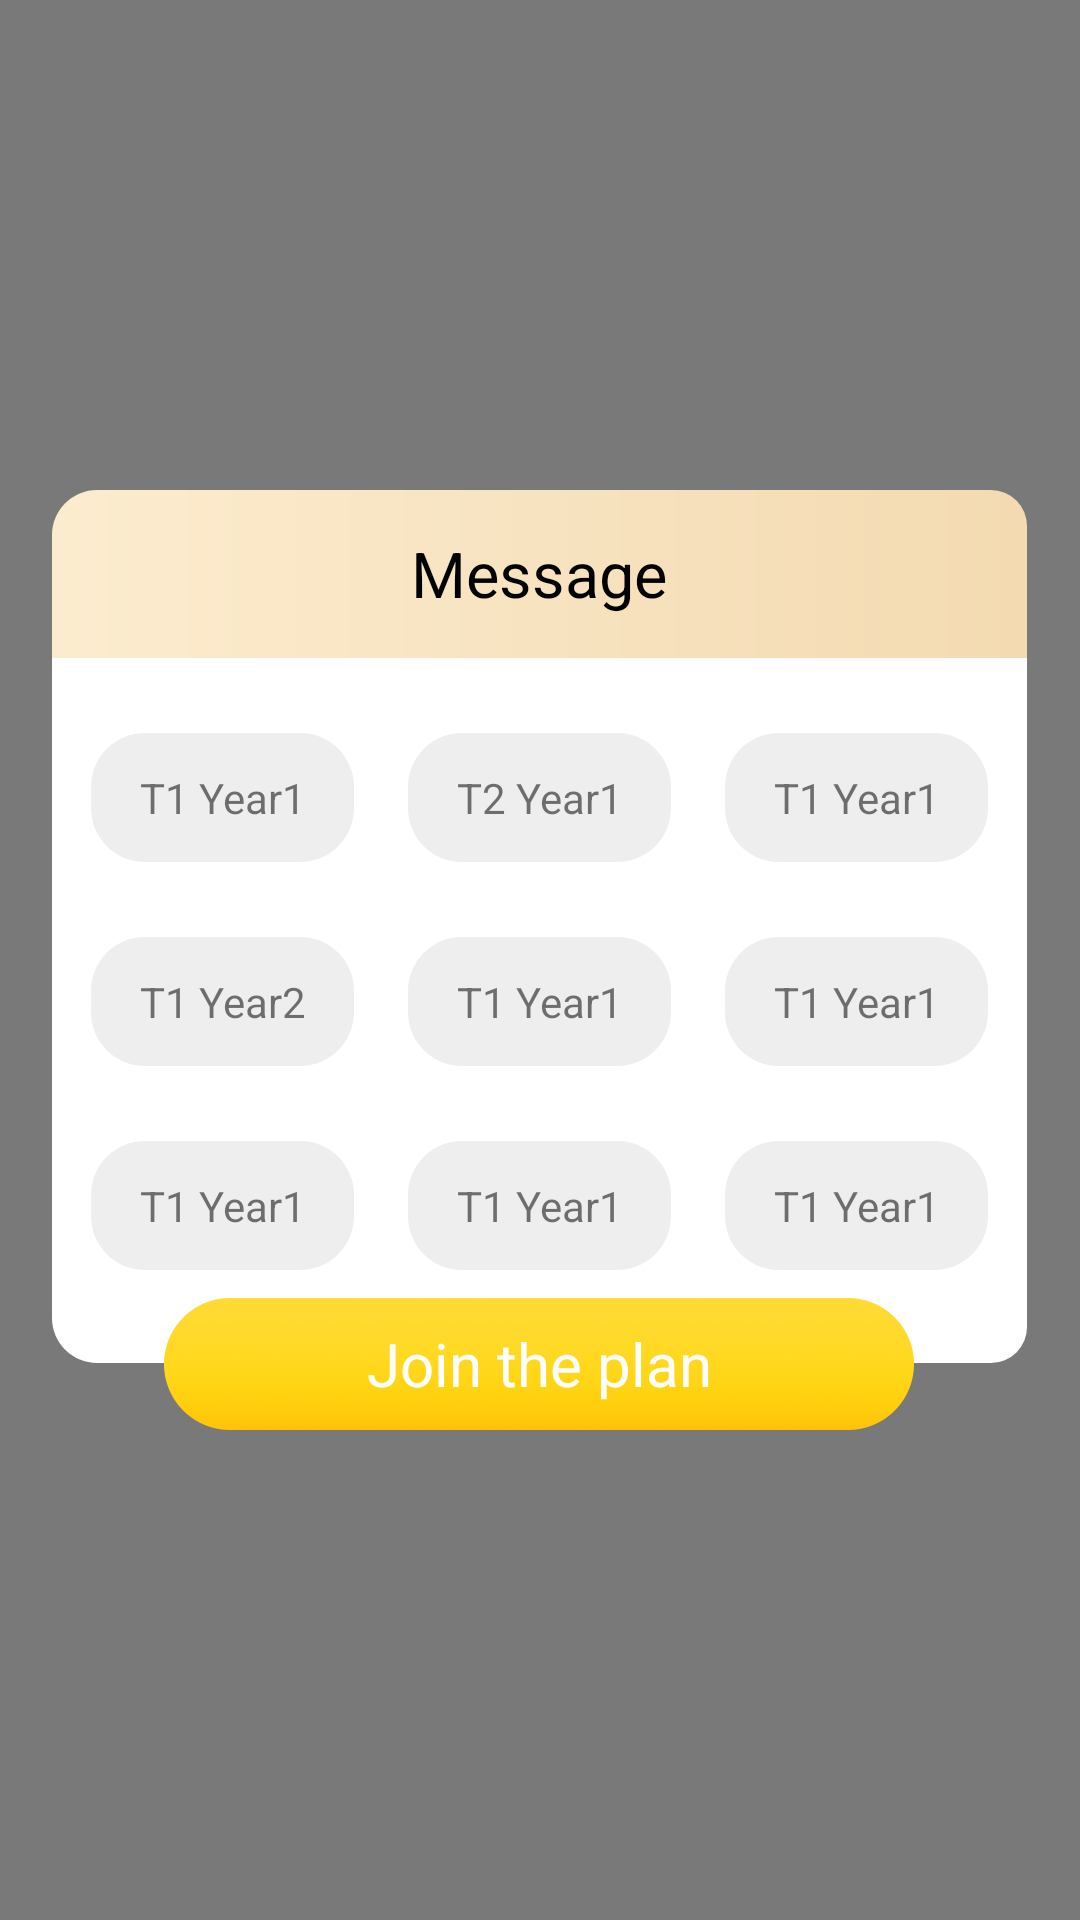

Write the Android layout XML for this screen, with the resource values it uses.
<!-- AndroidManifest.xml: application theme noAppTheme -->
<!-- res/layout/activity_dialog.xml -->
<?xml version="1.0" encoding="utf-8"?>

<RelativeLayout xmlns:android="http://schemas.android.com/apk/res/android"
    android:layout_width="match_parent"
    android:layout_height="match_parent"
    android:background="#99232323">


    <RelativeLayout
        android:layout_width="match_parent"
        android:layout_height="wrap_content"
        android:layout_centerInParent="true"
        android:layout_marginBottom="30dp"
        android:layout_marginTop="30dp"
        android:background="#00000000">


        <LinearLayout
            android:id="@+id/umeng_update_frame"
            android:layout_width="325dp"
            android:layout_height="wrap_content"
            android:layout_centerHorizontal="true"
            android:orientation="vertical"
            android:paddingBottom="0dp">

            <RelativeLayout
                android:layout_width="match_parent"
                android:layout_height="56dp"
                android:background="@drawable/corners6_top">

                <TextView
                    android:layout_width="wrap_content"
                    android:layout_height="wrap_content"
                    android:layout_centerInParent="true"
                    android:text="Message"
                    android:textColor="#000000"
                    android:textSize="21sp" />
            </RelativeLayout>

            <LinearLayout
                android:layout_width="match_parent"
                android:layout_height="235dp"
                android:background="@drawable/corners6_buttom"
                android:orientation="vertical">

                <LinearLayout
                    android:layout_width="match_parent"
                    android:layout_height="wrap_content"
                    android:layout_marginTop="25dp">

                    <TextView
                        android:layout_width="0dp"
                        android:layout_height="wrap_content"
                        android:layout_marginLeft="13dp"
                        android:layout_weight="1"
                        android:background="@drawable/tv_shape"
                        android:gravity="center"
                        android:padding="12dp"
                        android:text="T1 Year1" />

                    <TextView
                        android:layout_width="0dp"
                        android:layout_height="wrap_content"
                        android:layout_marginLeft="18dp"
                        android:layout_weight="1"
                        android:background="@drawable/tv_shape"
                        android:gravity="center"
                        android:padding="12dp"
                        android:text="T2 Year1" />

                    <TextView
                        android:layout_width="0dp"
                        android:layout_height="wrap_content"
                        android:layout_marginLeft="18dp"
                        android:layout_marginRight="13dp"
                        android:layout_weight="1"
                        android:background="@drawable/tv_shape"
                        android:gravity="center"
                        android:padding="12dp"
                        android:text="T1 Year1" />
                </LinearLayout>

                <LinearLayout
                    android:layout_width="match_parent"
                    android:layout_height="wrap_content"
                    android:layout_marginTop="25dp">

                    <TextView
                        android:layout_width="0dp"
                        android:layout_height="wrap_content"
                        android:layout_marginLeft="13dp"
                        android:layout_weight="1"
                        android:background="@drawable/tv_shape"
                        android:gravity="center"
                        android:padding="12dp"
                        android:text="T1 Year2" />

                    <TextView
                        android:layout_width="0dp"
                        android:layout_height="wrap_content"
                        android:layout_marginLeft="18dp"
                        android:layout_weight="1"
                        android:background="@drawable/tv_shape"
                        android:gravity="center"
                        android:padding="12dp"
                        android:text="T1 Year1" />

                    <TextView
                        android:layout_width="0dp"
                        android:layout_height="wrap_content"
                        android:layout_marginLeft="18dp"
                        android:layout_marginRight="13dp"
                        android:layout_weight="1"
                        android:background="@drawable/tv_shape"
                        android:gravity="center"
                        android:padding="12dp"
                        android:text="T1 Year1" />
                </LinearLayout>

                <LinearLayout
                    android:layout_width="match_parent"
                    android:layout_height="wrap_content"
                    android:layout_marginTop="25dp">

                    <TextView
                        android:layout_width="0dp"
                        android:layout_height="wrap_content"
                        android:layout_marginLeft="13dp"
                        android:layout_weight="1"
                        android:background="@drawable/tv_shape"
                        android:gravity="center"
                        android:padding="12dp"
                        android:text="T1 Year1" />

                    <TextView
                        android:layout_width="0dp"
                        android:layout_height="wrap_content"
                        android:layout_marginLeft="18dp"
                        android:layout_weight="1"
                        android:background="@drawable/tv_shape"
                        android:gravity="center"
                        android:padding="12dp"
                        android:text="T1 Year1" />

                    <TextView
                        android:layout_width="0dp"
                        android:layout_height="wrap_content"
                        android:layout_marginLeft="18dp"
                        android:layout_marginRight="13dp"
                        android:layout_weight="1"
                        android:background="@drawable/tv_shape"
                        android:gravity="center"
                        android:padding="12dp"
                        android:text="T1 Year1" />
                </LinearLayout>
            </LinearLayout>

            <TextView

                android:layout_width="250dp"
                android:layout_height="44dp"
                android:layout_gravity="center_horizontal"
                android:layout_marginTop="-22dp"
                android:background="@drawable/button"
                android:gravity="center"
                android:text="Join the plan"
                android:textColor="#fff"
                android:textSize="20sp" />
        </LinearLayout>


    </RelativeLayout>
</RelativeLayout>
<!-- resources referenced by this layout -->
<resources>
  <!-- drawable button: png bitmap (drawable-xxhdpi, 45626 bytes) -->
  <!-- drawable corners6_buttom (drawable) -->
  <?xml version="1.0" encoding="utf-8"?>
  
  <shape xmlns:android="http://schemas.android.com/apk/res/android"
      android:shape="rectangle" >
      <solid android:color="#fff"/>
      <corners
          android:bottomLeftRadius="15dp" android:bottomRightRadius="12dp" />
  </shape>
  <!-- drawable corners6_top (drawable) -->
  <?xml version="1.0" encoding="utf-8"?>
  
  <shape xmlns:android="http://schemas.android.com/apk/res/android"
      android:shape="rectangle" >
     <gradient android:startColor="#FCECCF" android:endColor="#F3DAB1" android:angle="0"/>
      <corners
          android:topLeftRadius="15dp" android:topRightRadius="12dp" />
  </shape>
  <!-- drawable tv_shape (drawable) -->
  <?xml version="1.0" encoding="utf-8"?>
  
  <shape xmlns:android="http://schemas.android.com/apk/res/android">
      <solid android:color="#ffeeeeee" />
      <corners android:topLeftRadius="18dp" android:topRightRadius="18dp" android:bottomLeftRadius="18dp" android:bottomRightRadius="18dp" />
  </shape>
  <style name="noAppTheme" parent="Theme.AppCompat.Light.NoActionBar">
          
          <item name="colorPrimary">@color/colorPrimary</item>
          <item name="colorPrimaryDark">@color/colorPrimaryDark</item>
          <item name="colorAccent">@color/colorAccent</item>
      </style>
  <color name="colorPrimary">#FFDF6C</color>
  <color name="colorPrimaryDark">#FFDF6C</color>
  <color name="colorAccent">#FF4081</color>
</resources>
